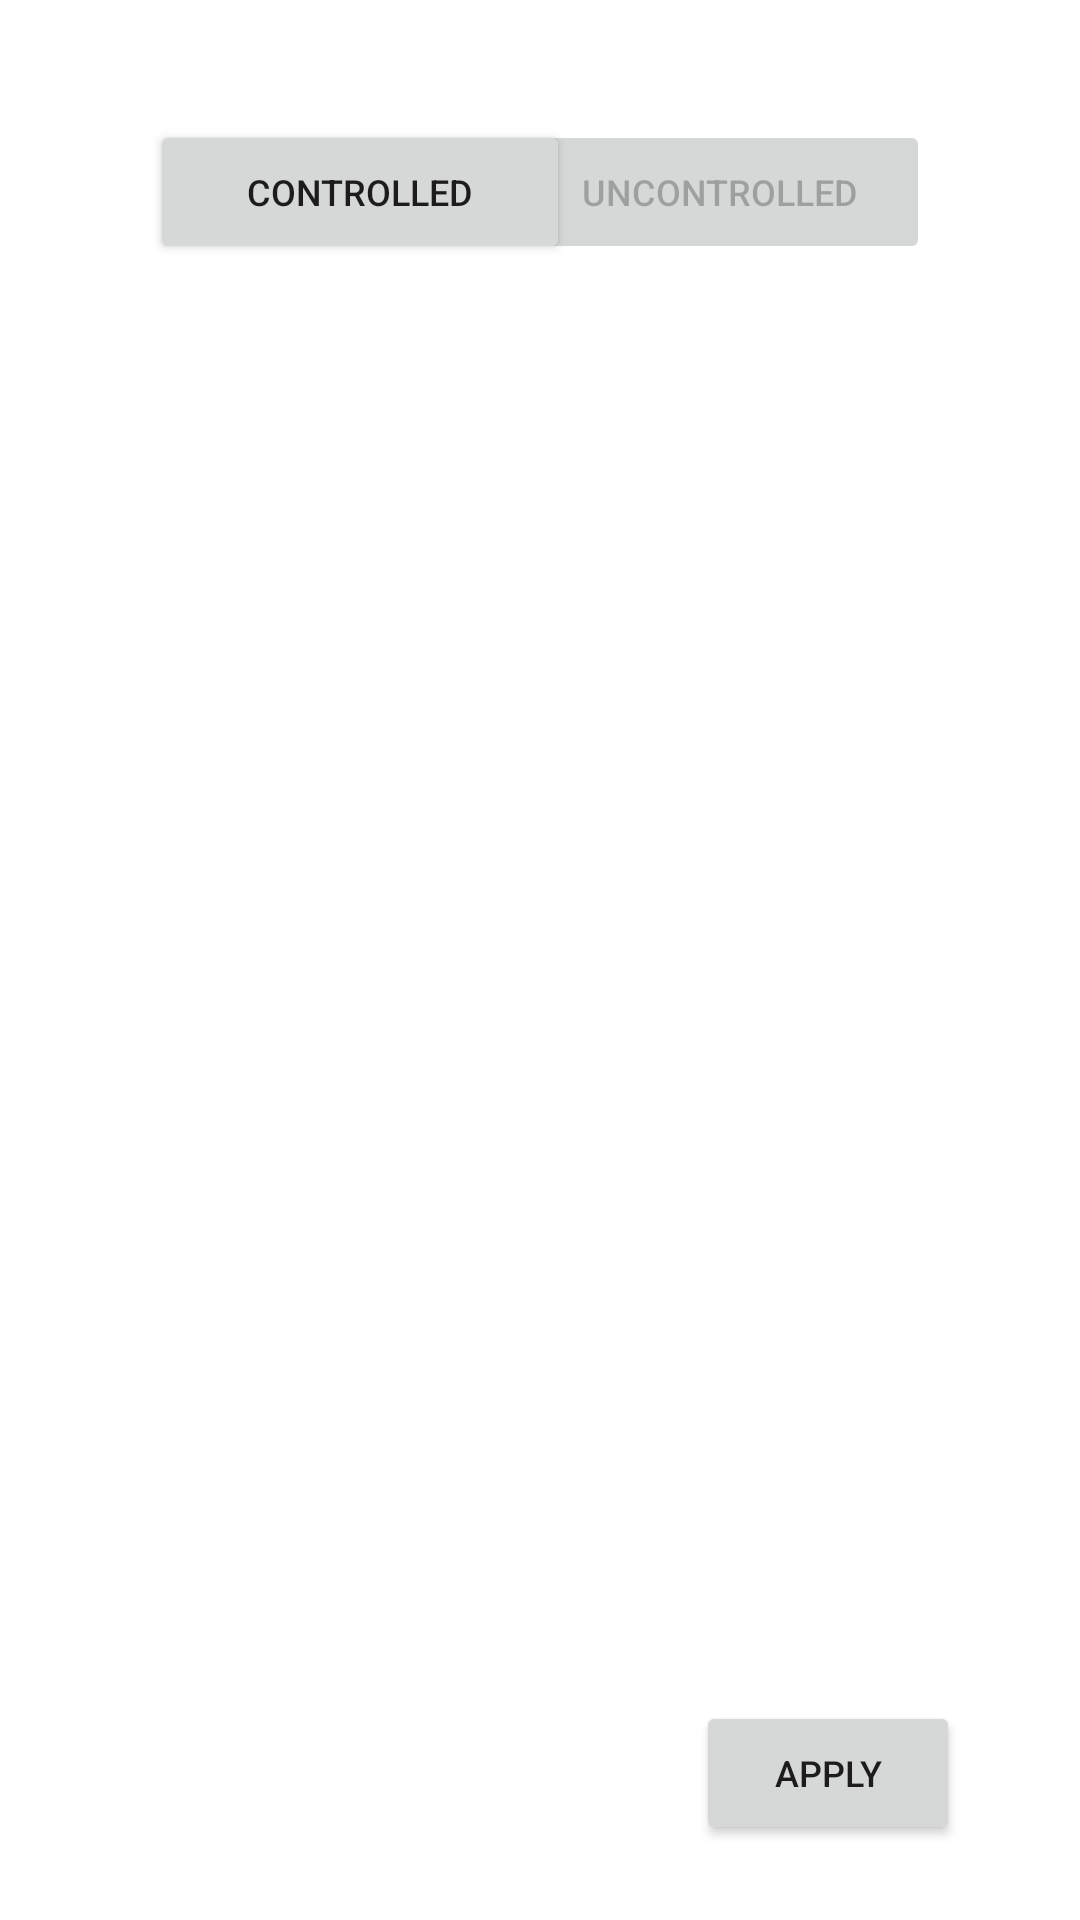

Android layout source for this screen:
<!-- AndroidManifest.xml: application theme Theme.PrivaSee -->
<!-- res/layout/fragment_user_app_uncontrolled.xml -->
<?xml version="1.0" encoding="utf-8"?>
<androidx.constraintlayout.widget.ConstraintLayout xmlns:android="http://schemas.android.com/apk/res/android"
    xmlns:app="http://schemas.android.com/apk/res-auto"
    xmlns:tools="http://schemas.android.com/tools"
    android:layout_width="match_parent"
    android:layout_height="match_parent"
    tools:context=".ui.userList.userInfoUpdate.userAppControl.uncontrolled.UserAppUncontrolledFragment">

    
    <Button
        android:enabled="false"
        android:layout_width="140dp"
        android:layout_height="wrap_content"
        android:layout_marginTop="40dp"
        android:layout_marginEnd="50dp"
        android:text="Uncontrolled"
        android:textSize="12sp"
        app:layout_constraintEnd_toEndOf="parent"
        app:layout_constraintTop_toTopOf="parent" />

    <Button
        android:id="@+id/btnControlledList"
        android:layout_width="140dp"
        android:layout_height="wrap_content"
        android:layout_marginStart="50dp"
        android:layout_marginTop="40dp"
        android:text="Controlled"
        android:textSize="12sp"
        app:layout_constraintStart_toStartOf="parent"
        app:layout_constraintTop_toTopOf="parent" />

    <androidx.recyclerview.widget.RecyclerView
        android:id="@+id/rvAppUncontrolled"
        android:layout_width="300dp"
        android:layout_height="500dp"
        android:layout_marginTop="120dp"
        app:layout_constraintEnd_toEndOf="parent"
        app:layout_constraintHorizontal_bias="0.5"
        app:layout_constraintStart_toStartOf="parent"
        app:layout_constraintTop_toTopOf="parent" />

    <Button
        android:id="@+id/btnApplyUncontrolled"
        android:layout_width="wrap_content"
        android:layout_height="wrap_content"
        android:layout_marginEnd="40dp"
        android:layout_marginBottom="25dp"
        android:text="Apply"
        android:textSize="12sp"
        app:layout_constraintBottom_toBottomOf="parent"
        app:layout_constraintEnd_toEndOf="parent"/>


</androidx.constraintlayout.widget.ConstraintLayout>
<!-- resources referenced by this layout -->
<resources>
  <style name="Theme.PrivaSee" parent="Theme.MaterialComponents.DayNight.DarkActionBar">
          
          <item name="colorPrimary">@color/purple_500</item>
          <item name="colorPrimaryVariant">@color/purple_700</item>
          <item name="colorOnPrimary">@color/white</item>
          
          <item name="colorSecondary">@color/teal_200</item>
          <item name="colorSecondaryVariant">@color/teal_700</item>
          <item name="colorOnSecondary">@color/black</item>
          
          <item name="android:statusBarColor">?attr/colorPrimaryVariant</item>
          
      </style>
  <!-- not gathered from this repository: default colours our renderer supplied (Android Studio template values) -->
  <color name="purple_500">#FF6200EE</color>
  <color name="purple_700">#FF3700B3</color>
  <color name="teal_200">#FF03DAC5</color>
  <color name="teal_700">#FF018786</color>
  <color name="black">#FF000000</color>
  <color name="white">#FFFFFFFF</color>
</resources>
